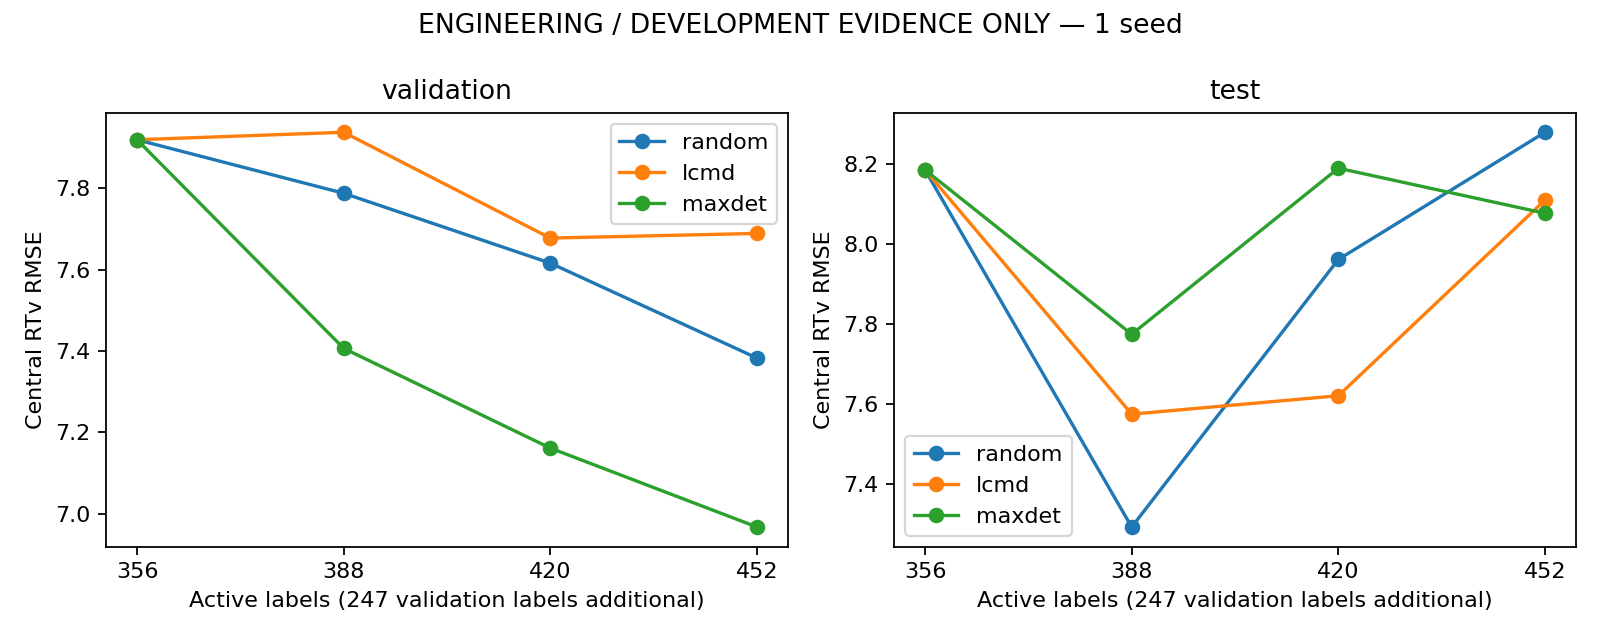

Data behind this chart, as committed beside it:
method, round, budget, split, validation_label_count, total_observed_non_test, rmse, mae, r2, nrmse
random, 0, 356, validation, 247, 603, 7.919, 5.341, 0.1895, 0.9204
random, 0, 356, test, 247, 603, 8.186, 5.38, 0.02983, 0.9515
random, 1, 388, validation, 247, 635, 7.787, 5.354, 0.2162, 0.9051
random, 1, 388, test, 247, 635, 7.294, 5.068, 0.2298, 0.8477
random, 2, 420, validation, 247, 667, 7.616, 5.242, 0.2503, 0.8852
random, 2, 420, test, 247, 667, 7.962, 5.34, 0.08216, 0.9254
random, 3, 452, validation, 247, 699, 7.383, 5.185, 0.2955, 0.8581
random, 3, 452, test, 247, 699, 8.28, 5.742, 0.007412, 0.9624
lcmd, 0, 356, validation, 247, 603, 7.919, 5.341, 0.1895, 0.9204
lcmd, 0, 356, test, 247, 603, 8.186, 5.38, 0.02983, 0.9515
lcmd, 1, 388, validation, 247, 635, 7.937, 5.314, 0.1857, 0.9225
lcmd, 1, 388, test, 247, 635, 7.576, 5.158, 0.1691, 0.8805
lcmd, 2, 420, validation, 247, 667, 7.677, 5.252, 0.2382, 0.8923
lcmd, 2, 420, test, 247, 667, 7.622, 5.299, 0.159, 0.8859
lcmd, 3, 452, validation, 247, 699, 7.689, 5.137, 0.2359, 0.8936
lcmd, 3, 452, test, 247, 699, 8.111, 5.551, 0.0476, 0.9427
maxdet, 0, 356, validation, 247, 603, 7.919, 5.341, 0.1895, 0.9204
maxdet, 0, 356, test, 247, 603, 8.186, 5.38, 0.02983, 0.9515
maxdet, 1, 388, validation, 247, 635, 7.406, 5.019, 0.291, 0.8608
maxdet, 1, 388, test, 247, 635, 7.775, 5.332, 0.1248, 0.9037
maxdet, 2, 420, validation, 247, 667, 7.162, 4.768, 0.3371, 0.8324
maxdet, 2, 420, test, 247, 667, 8.19, 5.519, 0.02882, 0.9519
maxdet, 3, 452, validation, 247, 699, 6.968, 4.735, 0.3725, 0.8099
maxdet, 3, 452, test, 247, 699, 8.078, 5.269, 0.05534, 0.9389
